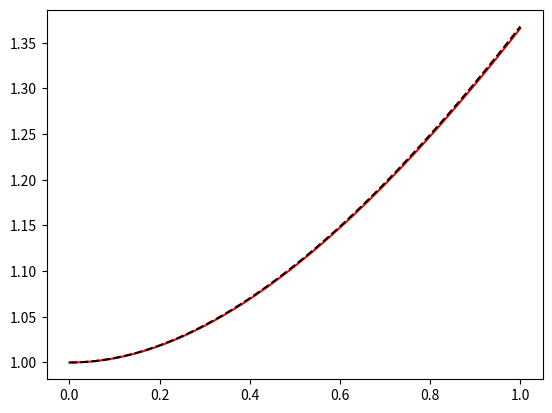

Source code (Python):
import numpy as np
import math
import pylab
from matplotlib import mlab
import matplotlib.pyplot as plt


eps = 10**(-3)
a, b = 0. , 1.
# a, b = 0.01, 0.5 #2
# a, b = 1e-6, 2*math.pi #3/5
n = 10
PLOT_N = 100



def exact_solution(x):
    return x + np.exp(-x) #1
    # return 1.0 #2
    # return (25.0 + 27.0*np.cos (2*x)) / (160*math.pi) #3
    # return np.cos (2*x) #5
    # return x #8


def K(x, t):
    return x*np.exp(t)/2 #1
    # return np.sin (x*t) #2
    # return -1 / (4 * math.pi * (np.sin ((x + t) / 2)**2 + 0.25 * np.cos ((x + t)/2)**2)) #3
    # return -np.sin (x)*np.cos (t) #5
    # return x*t/2


def f(x):
    return np.exp(-x) #1
    # return 1.0 + (np.cos (x/2) - 1)/x #2
    # return (5.0 + 3.0*np.cos (2*x)) / (16*math.pi) #3
    # return np.cos (2*x) #5
    # return 5*x/6


def mesh(a, b, n):
    h_mesh = (b-a) / n
    return np.array([a+i * h_mesh for i in range(n+1)], dtype='float64')

def integral(x, y, g, h_1):
    return (g(x) + g(y)) * h_1 / 2

def integral_2(x, y, g, h_1):
    return (g(x) + 2*g((x+y)/2) + g(y)) * h_1 / 4

def Step(x, y, a, b, g, h_1):
    x_1, y_1 = x, y
    h_2 = h_1
    I_h = integral(x_1, y_1, g, h_1)
    I_h2 = integral_2(x_1, y_1, g, h_1)
    if np.abs(I_h-I_h2) <= eps * h_1 / (2*(b-a)):
        return h_2, I_h2
    else:
        cnt = 0
        while (np.abs(I_h - I_h2) > (eps * h_2 / (2*(b-a))) and cnt < 30):
            h_2 /= 2
            y_1 = x_1 + h_2
            cnt += 1
            I_h = integral(x_1, y_1, g, h_2)
            I_h2 = integral_2(x_1, y_1, g, h_2)
        return h_2, I_h2


def l2_norm(a, b, g): 
    N_1 = 20
    h_1 = (b-a) / N_1
    S_1 = 0
    x_2 = a 
    y_2 = x_2 + h_1
    while np.abs(x_2-b) > eps**2:
        step, s = Step(x_2, y_2, a, b, g, h_1)
        S_1 += s
        x_2 += step
        if (x_2 + h_1) < b:
            y_2 = x_2 + h_1
        else:
            y_2 = b 
            h_1 = y_2 - x_2
    return np.sqrt(S_1)


def A(a, b, n): #матрица коэффициентов
    A_1 = np.zeros(n+1)
    h_a = (b-a) / (n)
    for i in range(n+1):
        if i == 0 or i == n:
            A_1[i] = h_a / 2
        else:
            A_1[i]=h_a
    return np.array(A_1, dtype=np.float64)

def K_i(x, a, b, n): #разбиение ядра на узлах
    vector_ki = []
    m_ki = mesh(a, b, n)
    for i in range(n+1):
        y = m_ki[i]
        k_ki = K(x,y)
        vector_ki.append(k_ki)
    return  np.array(vector_ki, dtype=np.float64)
    
def f_i(a, b, n):#Разбиение функии f на узлах 
    vector_fi = []
    m_fi= mesh(a, b, n)
    for i in range(n+1):
        y = m_fi[i]
        k_fi = f(y)
        vector_fi.append(k_fi)
    return  np.array(vector_fi, dtype=np.float64)


def K_matrix(a, b, n):
    k_matrix = np.zeros((n+1,n+1))
    m_km = mesh(a,b,n)
    for i in range(n+1):
        for j in range(n+1):
            k_matrix[i][j] = K(m_km[j],m_km[i])
    return k_matrix

def u_n(a, b, n): #возвращает решение слау
    fn = f_i(a,b,n)
    n_un = n
    matrix_k_un = K_matrix(a, b, n).T
    h_un = (b-a) / n_un
    for i in range(n_un+1):
        for j in range(n_un+1):
            if j == 0 or j == n_un:
                matrix_k_un[i][j] *= h_un/2
            else:
                matrix_k_un[i][j] *= h_un
    U_n = np.zeros(n_un+1)
    U_n = (np.linalg.inv(np.eye(n_un+1) - matrix_k_un)).dot(fn)
    return np.array(U_n,dtype='float64')

def u(x,a,b,u_1): #считает u в произвольной точке
    N = u_1.shape [0]
    c = A(a, b, N)
    k_u = K_i(x, a, b, N)
    S_u = 0
    for i in range(N):
        s_u = c[i]*k_u[i]*u_1[i]
        S_u += s_u
    result_u = f(x) + S_u
    return result_u





u_1 = u_n(a, b, n)
n *= 2
u_2= u_n(a, b, n)
print('L_2 norm = ', l2_norm(a, b, lambda x: (u(x, a, b, u_1) - u(x, a, b, u_2))**2))
print('Узлов: {0} '.format(n+1))



while l2_norm(a, b, lambda x: (u(x, a, b, u_1) - u(x, a, b, u_2))**2)>eps:
    u_1 = u_2
    n *= 2
    u_2 = u_n(a, b, n)
    print('L_2 norm = ', l2_norm(a, b, lambda x: (u(x, a, b, u_1) - u(x, a, b, u_2))**2))
    print('Узлов: {0} '.format(n+1))

print ("Отклонение по норме в L2 от точного решения:")
print (  l2_norm (a, b, lambda x: (u(x, a, b, u_2) -  exact_solution (x))**2))

xList = mesh(a, b, PLOT_N)
uList = np.array ([u(x, a, b, u_1) for x in xList])
sList = np.array ([exact_solution (x) for x in xList])
devList = np.abs (uList - sList)
maxDev = devList.max ()
    
print ("Отклонение по норме в C [{0}, {1}] от точного решения:".format (a, b))
print (maxDev)
pylab.plot (xList, uList, color = 'red')
pylab.plot (xList, sList, color = 'black', linestyle = 'dashed')
plt.show()
